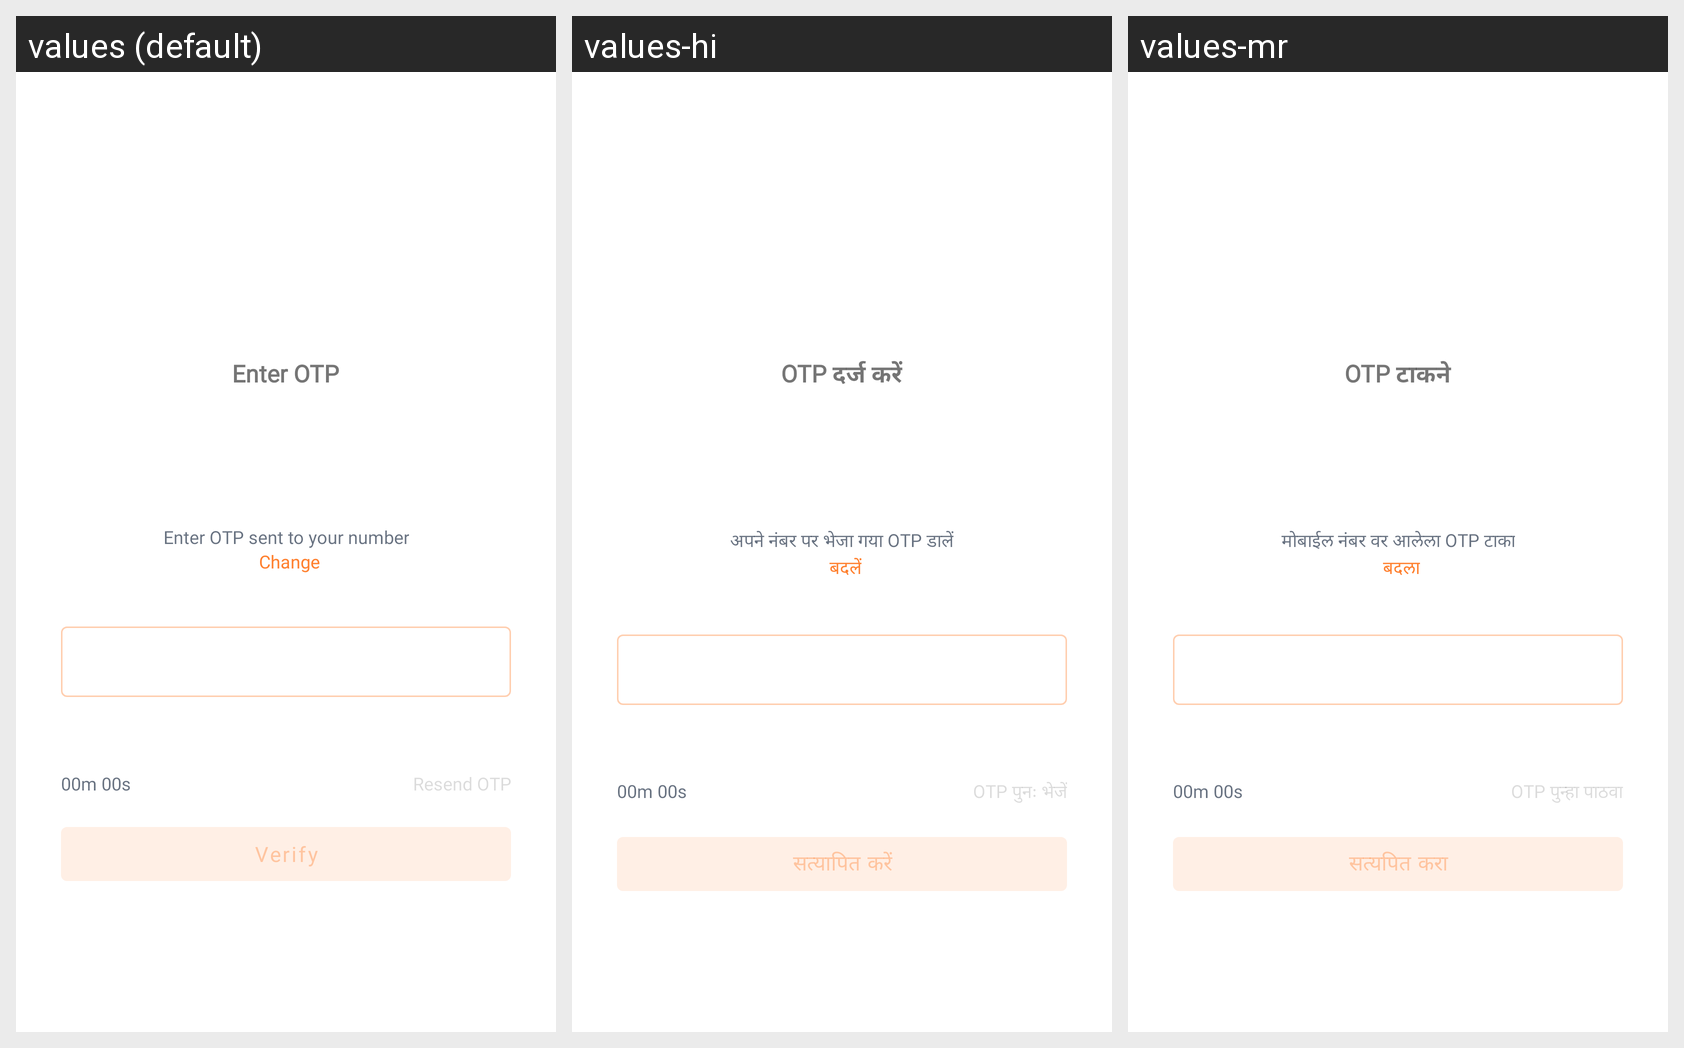

For this localized Android screen grid, give each drawn string resource with its value in every locale shown.
Android screen res/layout/view_otp_validation_partner.xml rendered under 3 locales, left to right: values (default), values-hi, values-mr. Device: Nexus 5 (rendered at 1080×1920; each locale shown at half size, 540×960, under a caption strip naming it); theme Theme.EVidyalokaPartner.
Other locales in the repository, not shown: values-kn, values-ta, values-te.
Strings drawn on this screen, with the default value and each locale's value (text and hints the layout hard-codes, and strings that could not be matched under every locale, appear in the picture but are not listed):

enter_otp
  values: Enter OTP
  values-hi: OTP दर्ज करें
  values-mr: OTP टाकने

enter_otp_sent_to
  values: Enter OTP sent to your number
  values-hi: अपने नंबर पर भेजा गया OTP डालें
  values-mr: मोबाईल नंबर वर आलेला OTP टाका

change
  values: Change
  values-hi: बदलें
  values-mr: बदला

resend_otp
  values: Resend OTP
  values-hi: OTP पुनः भेजें
  values-mr: OTP पुन्हा पाठवा

verify
  values: Verify
  values-hi: सत्यापित करें
  values-mr: सत्यपित करा
